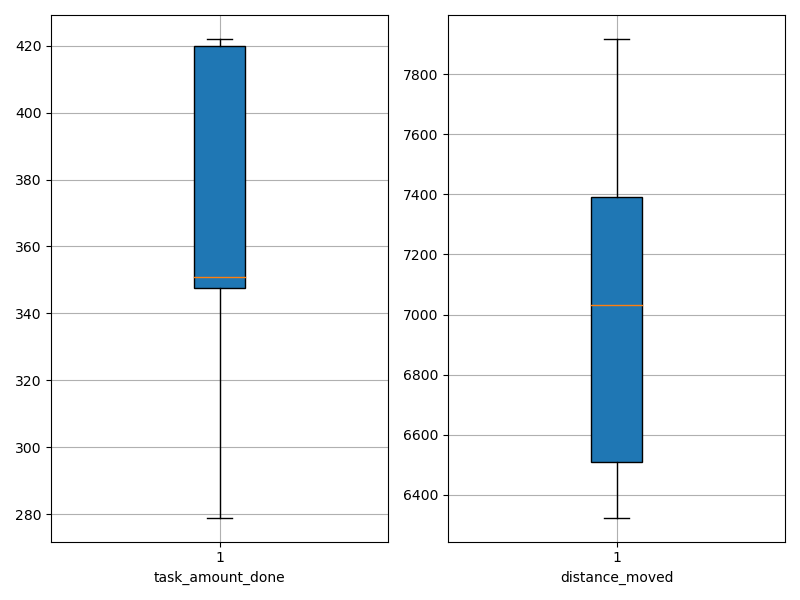

Values plotted in this chart, from the file beside it:
agent_id, task_amount_done, distance_moved
0, 281.0, 7233
1, 422.0, 7917
2, 349.0, 6325
3, 419.0, 6453
4, 279.0, 7682
5, 347.0, 7339
6, 349.0, 6360
7, 420.0, 6684
8, 421.0, 7410
9, 353.0, 6830
